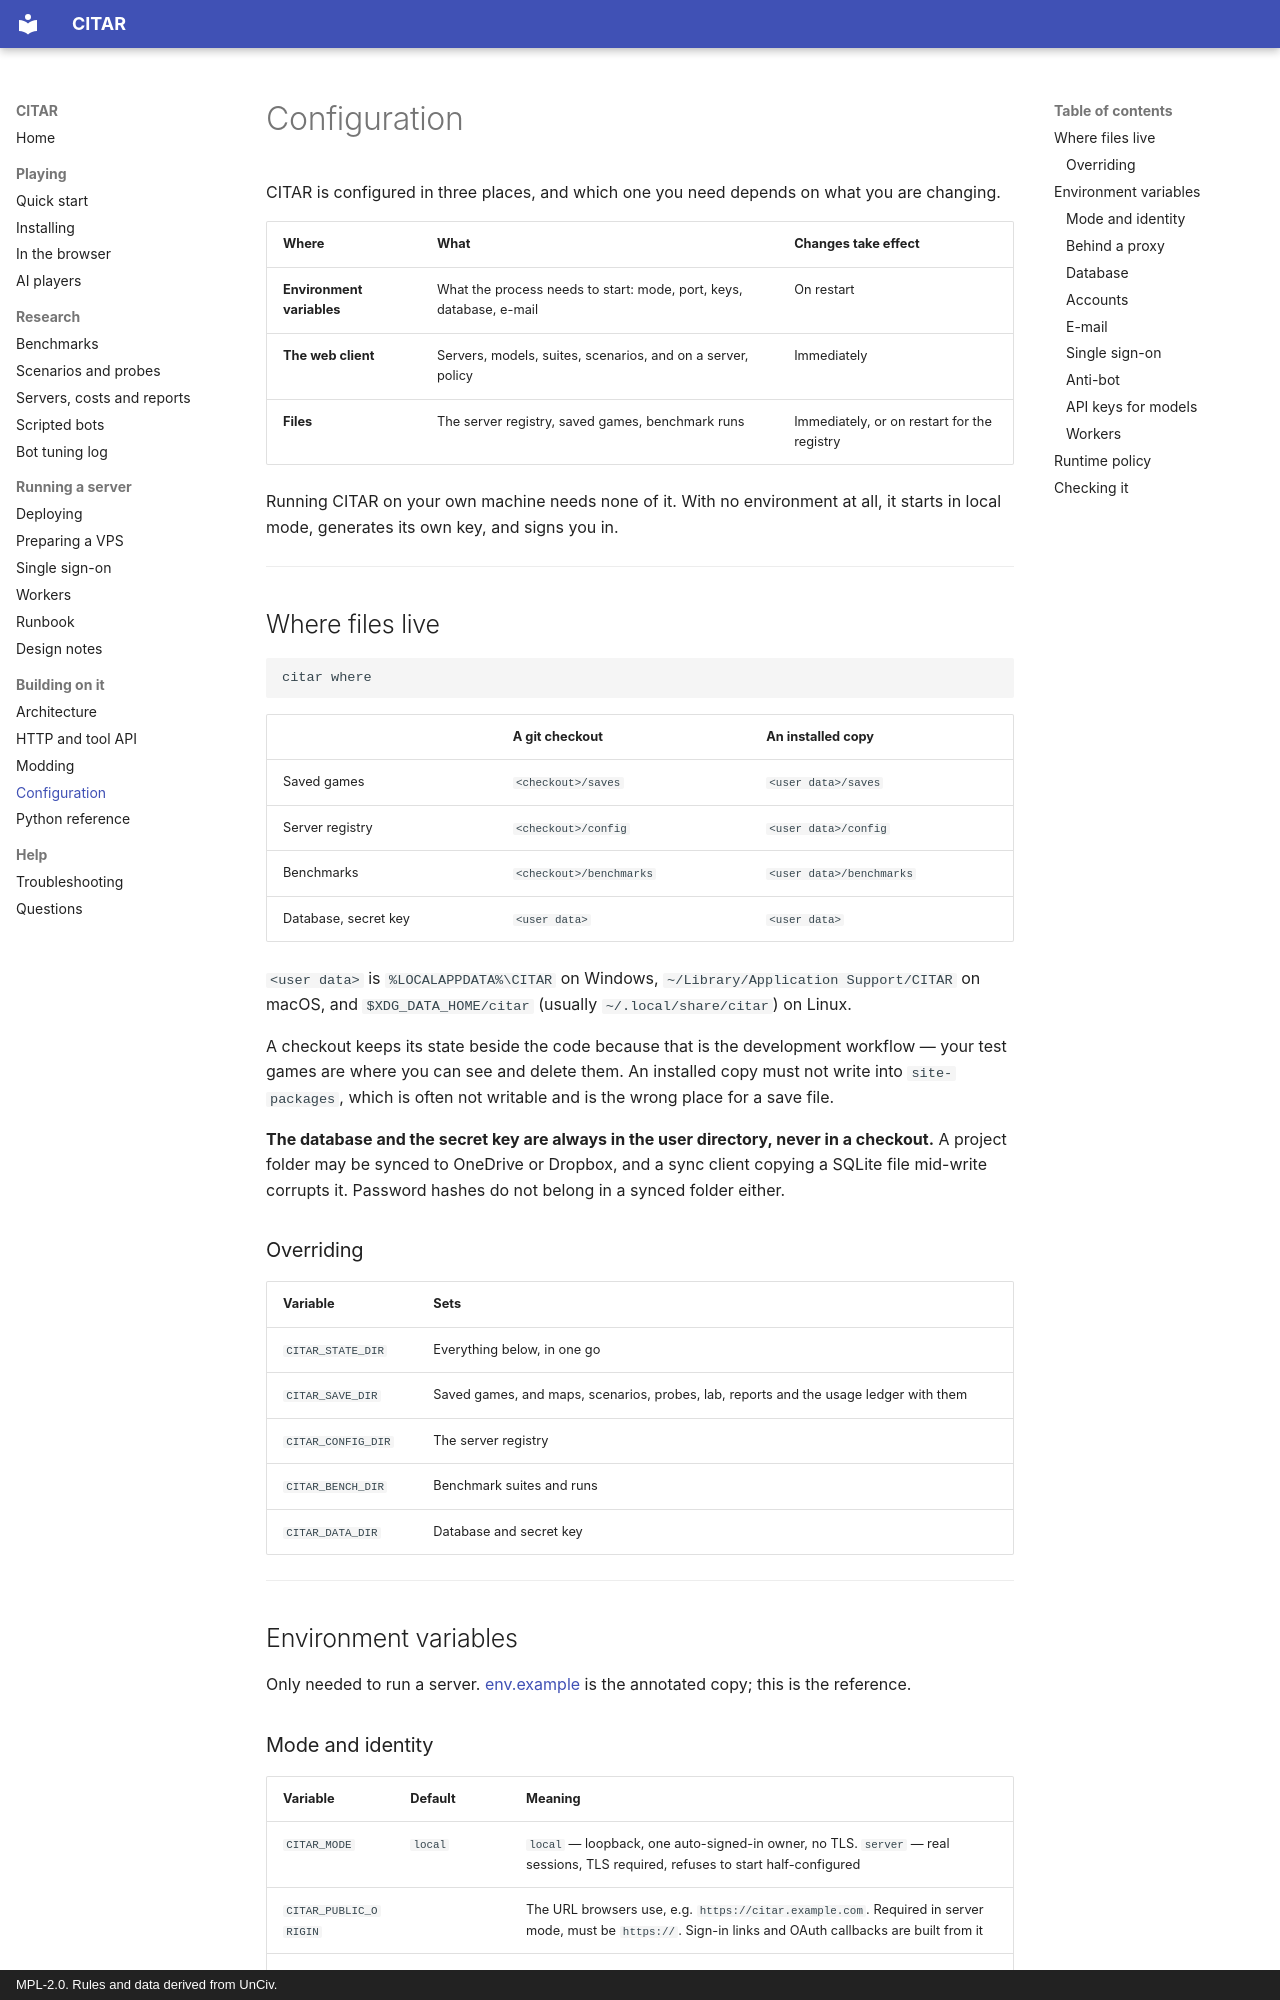

repository: jprodgers/CITAR · page: CONFIGURATION/index.html · generator: mkdocs · copyright: MPL-2.0. Rules and data derived from UnCiv.

# Configuration

CITAR is configured in three places, and which one you need depends on what you are changing.

| Where | What | Changes take effect |
|---|---|---|
| **Environment variables** | What the process needs to start: mode, port, keys, database, e-mail | On restart |
| **The web client** | Servers, models, suites, scenarios, and on a server, policy | Immediately |
| **Files** | The server registry, saved games, benchmark runs | Immediately, or on restart for the registry |

Running CITAR on your own machine needs none of it. With no environment at all, it starts in local
mode, generates its own key, and signs you in.

---

## Where files live

```bash
citar where
```

| | A git checkout | An installed copy |
|---|---|---|
| Saved games | `<checkout>/saves` | `<user data>/saves` |
| Server registry | `<checkout>/config` | `<user data>/config` |
| Benchmarks | `<checkout>/benchmarks` | `<user data>/benchmarks` |
| Database, secret key | `<user data>` | `<user data>` |

`<user data>` is `%LOCALAPPDATA%\CITAR` on Windows, `~/Library/Application Support/CITAR` on macOS,
and `$XDG_DATA_HOME/citar` (usually `~/.local/share/citar`) on Linux.

A checkout keeps its state beside the code because that is the development workflow — your test
games are where you can see and delete them. An installed copy must not write into
`site-packages`, which is often not writable and is the wrong place for a save file.

**The database and the secret key are always in the user directory, never in a checkout.** A
project folder may be synced to OneDrive or Dropbox, and a sync client copying a SQLite file
mid-write corrupts it. Password hashes do not belong in a synced folder either.

### Overriding

| Variable | Sets |
|---|---|
| `CITAR_STATE_DIR` | Everything below, in one go |
| `CITAR_SAVE_DIR` | Saved games, and maps, scenarios, probes, lab, reports and the usage ledger with them |
| `CITAR_CONFIG_DIR` | The server registry |
| `CITAR_BENCH_DIR` | Benchmark suites and runs |
| `CITAR_DATA_DIR` | Database and secret key |

---

## Environment variables

Only needed to run a server. [env.example](https://github.com/jprodgers/CITAR/blob/main/env.example) is the annotated copy; this is the
reference.
